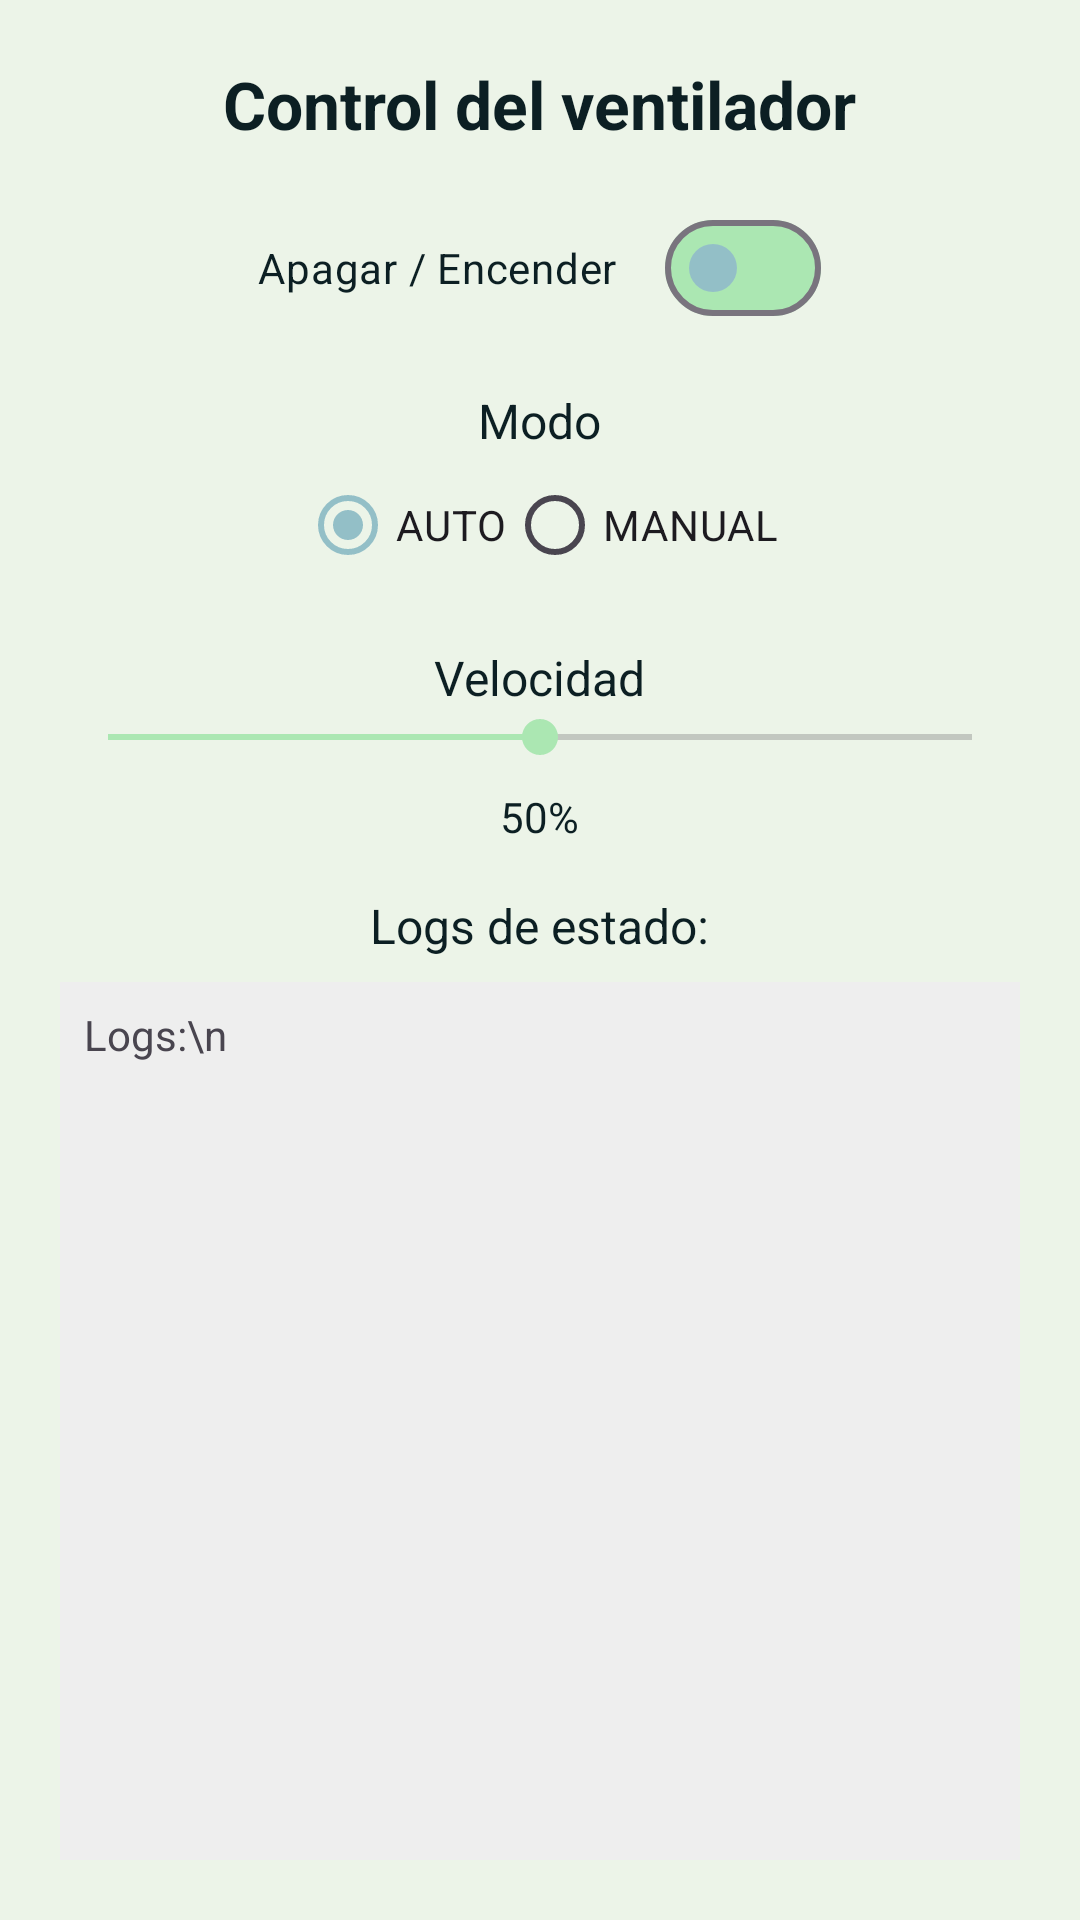

The Android layout XML behind this screen, and the referenced resources:
<!-- AndroidManifest.xml: application theme Theme.VentiladorIoT -->
<!-- res/layout/fragment_activador.xml -->
<?xml version="1.0" encoding="utf-8"?>
<LinearLayout
    xmlns:android="http://schemas.android.com/apk/res/android"
    xmlns:app="http://schemas.android.com/apk/res-auto"
    android:layout_width="match_parent"
    android:layout_height="match_parent"
    android:orientation="vertical"
    android:padding="20dp"
    android:background="@color/bg_main">

    <com.google.android.material.textview.MaterialTextView
        android:id="@+id/txtTitle"
        android:layout_width="wrap_content"
        android:layout_height="wrap_content"
        android:text="@string/control_ventilador"
        android:textSize="22sp"
        android:textColor="@color/text_dark"
        android:textStyle="bold"
        android:layout_gravity="center_horizontal"
        android:layout_marginBottom="16dp"/>

    <com.google.android.material.materialswitch.MaterialSwitch
        android:id="@+id/switchPower"
        android:layout_width="wrap_content"
        android:layout_height="wrap_content"
        android:text="@string/encender_apagar"
        android:layout_gravity="center_horizontal"
        app:showText="false"
        android:textOn=""
        android:textOff=""
        android:textColor="@color/text_dark"
        app:thumbTint="@color/primary_color"
        app:trackTint="@color/accent_soft"
        android:layout_marginBottom="16dp"/>

    <TextView
        android:layout_width="wrap_content"
        android:layout_height="wrap_content"
        android:text="Modo"
        android:textSize="16sp"
        android:layout_gravity="center_horizontal"
        android:textColor="@color/text_dark"/>

    <RadioGroup
        android:id="@+id/radioMode"
        android:orientation="horizontal"
        android:layout_width="wrap_content"
        android:layout_height="wrap_content"
        android:layout_gravity="center_horizontal"
        android:paddingBottom="16dp">
        <RadioButton
            android:id="@+id/radioAuto"
            android:layout_width="wrap_content"
            android:layout_height="wrap_content"
            android:text="AUTO"
            android:checked="true"/>
        <RadioButton
            android:id="@+id/radioManual"
            android:layout_width="wrap_content"
            android:layout_height="wrap_content"
            android:text="MANUAL"/>
    </RadioGroup>

    <TextView
        android:layout_width="wrap_content"
        android:layout_height="wrap_content"
        android:text="Velocidad"
        android:layout_gravity="center_horizontal"
        android:textSize="16sp"
        android:textColor="@color/text_dark"/>

    <SeekBar
        android:id="@+id/sliderSpeed"
        android:layout_width="match_parent"
        android:layout_height="wrap_content"
        android:max="100"
        android:progress="50"
        android:paddingBottom="8dp"/>

    <TextView
        android:id="@+id/txtSpeedValue"
        android:layout_width="wrap_content"
        android:layout_height="wrap_content"
        android:text="50%"
        android:layout_gravity="center"
        android:textColor="@color/text_dark"
        android:layout_marginBottom="16dp"/>

    <TextView
        android:layout_width="wrap_content"
        android:layout_height="wrap_content"
        android:text="Logs de estado:"
        android:textSize="16sp"
        android:layout_gravity="center_horizontal"
        android:textColor="@color/text_dark"/>

    <ScrollView
        android:id="@+id/logScrollView"
        android:layout_width="match_parent"
        android:layout_height="0dp"
        android:layout_weight="1"
        android:layout_marginTop="8dp"
        android:background="#EEEEEE"
        android:padding="8dp">

        <TextView
            android:id="@+id/txtLogs"
            android:layout_width="match_parent"
            android:layout_height="wrap_content"
            android:text="Logs:\n"
            android:textSize="14sp"/>
    </ScrollView>

</LinearLayout>
<!-- resources referenced by this layout -->
<resources>
  <color name="accent_soft">#ABE7B2</color>
  <color name="bg_main">#ECF4E8</color>
  <color name="primary_color">#93BFC7</color>
  <color name="text_dark">#0C1F23</color>
  <string name="control_ventilador">Control del ventilador</string>
  <string name="encender_apagar">Apagar / Encender</string>
  <style name="Theme.VentiladorIoT" parent="Theme.Material3.DayNight.NoActionBar">
  
          <item name="colorPrimary">@color/primary_color</item>
          <item name="colorOnPrimary">@color/text_dark</item>
  
          <item name="colorSecondary">@color/accent_soft</item>
          <item name="colorOnSecondary">@color/text_dark</item>
  
          <item name="android:windowBackground">@color/bg_main</item>
          <item name="android:statusBarColor">@color/primary_color</item>
          <item name="android:navigationBarColor">@color/bg_main</item>
  
      </style>
</resources>
